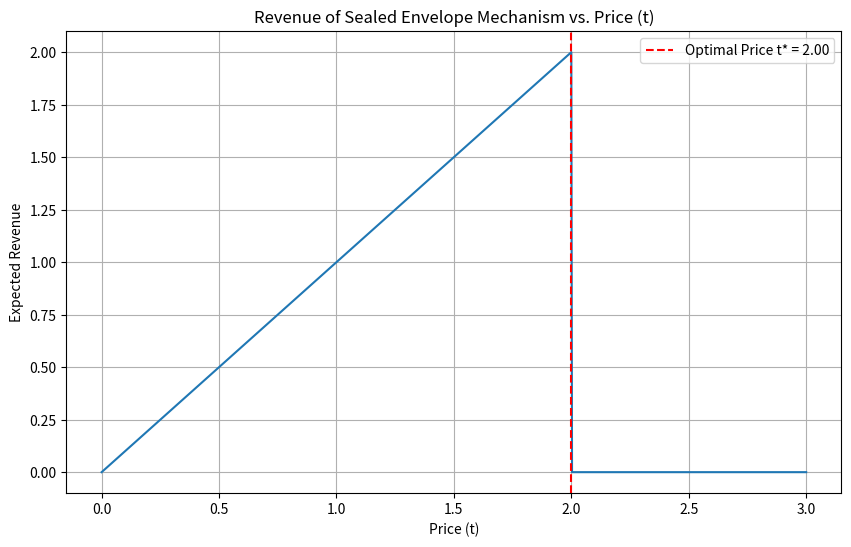

The script that saved this image:
import numpy as np
import matplotlib.pyplot as plt

# 1. 定义上下文 (Context)
class Context:
    def __init__(self):
        self.Omega = [0, 1]
        self.Theta = [0, 1]
        self.A = [0, 1]
        
        # 联合概率分布 mu(omega, theta)
        self.mu_joint = np.array([[0.4, 0.1],  # theta=0: mu(w=0|t=0)=0.4, mu(w=1|t=0)=0.1
                                  [0.1, 0.4]]) # theta=1: mu(w=0|t=1)=0.1, mu(w=1|t=1)=0.4
        
        # 边际概率分布
        self.mu_theta = np.sum(self.mu_joint, axis=0) # [0.5, 0.5]
        self.mu_omega = np.sum(self.mu_joint, axis=1) # [0.5, 0.5]
        
        # 条件概率分布 mu(omega | theta)
        self.mu_cond_w_given_t = self.mu_joint / self.mu_theta
        
    def u(self, omega, action):
        """效用函数，为了简化，这里不依赖于theta"""
        return 10.0 if omega == action else 0.0

# 2. 计算信息的价值 xi(theta)
def calculate_xi(context, theta):
    """计算类型为theta的买方，获得完整信息omega的价值"""
    
    # 2.1 计算无额外信息时的期望效用 U_prior
    expected_utilities_prior = []
    for action in context.A:
        utility = 0
        for omega_idx, omega in enumerate(context.Omega):
            prob_w = context.mu_cond_w_given_t[omega_idx, theta]
            utility += prob_w * context.u(omega, action)
        expected_utilities_prior.append(utility)
    
    u_prior = np.max(expected_utilities_prior)
    best_action_prior = np.argmax(expected_utilities_prior)

    # 2.2 计算拥有完整信息时的期望效用 U_post
    u_post = 0
    for omega_idx, omega in enumerate(context.Omega):
        prob_w = context.mu_cond_w_given_t[omega_idx, theta]
        
        # 对于给定的omega, 找到最优行动
        best_utility_for_omega = 0
        for action in context.A:
            best_utility_for_omega = max(best_utility_for_omega, context.u(omega, action))
        
        u_post += prob_w * best_utility_for_omega

    xi = u_post - u_prior
    print(f"对于买方类型 theta={theta}:")
    print(f"  无信息时的最优行动是 a={best_action_prior}, 期望效用 U_prior = {u_prior:.2f}")
    print(f"  有信息时的期望效用 U_post = {u_post:.2f}")
    print(f"  信息的价值 xi(theta) = {xi:.2f}\n")
    return xi

# 3. 计算“密封信封”机制的收益
def sealed_envelope_revenue(t, xi_values, mu_theta):
    """对于给定的价格t, 计算卖方收益"""
    revenue = 0
    for theta_idx, xi in enumerate(xi_values):
        if xi >= t:
            revenue += t * mu_theta[theta_idx]
    return revenue

# --- 主程序 ---
if __name__ == "__main__":
    ctx = Context()
    
    # 计算每种买方类型的信息价值
    xi_values = [calculate_xi(ctx, theta) for theta in ctx.Theta]
    
    # 寻找最优的“密封信封”价格 t*
    # 我们可以通过在合理范围内搜索t来找到最优值
    prices_to_test = np.linspace(0, max(xi_values) + 1, 1000)
    revenues = [sealed_envelope_revenue(t, xi_values, ctx.mu_theta) for t in prices_to_test]
    
    max_revenue = np.max(revenues)
    optimal_price = prices_to_test[np.argmax(revenues)]
    
    print(f"“密封信封”机制分析:")
    print(f"  最优定价 t* = {optimal_price:.2f}")
    print(f"  可获得的最大收益 = {max_revenue:.2f}")

    # 可视化收益曲线
    plt.figure(figsize=(10, 6))
    plt.plot(prices_to_test, revenues)
    plt.title("Revenue of Sealed Envelope Mechanism vs. Price (t)")
    plt.xlabel("Price (t)")
    plt.ylabel("Expected Revenue")
    plt.axvline(x=optimal_price, color='r', linestyle='--', label=f'Optimal Price t* = {optimal_price:.2f}')
    plt.grid(True)
    plt.legend()
    plt.show()